The GitHub repository Jekso/Epsilon-AI-Expo contains a labelled image folder "dataset" with 2 categories: hot dog, not hot dog. Examples follow, each with its label.

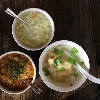
Label: not hot dog

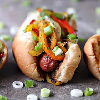
Label: hot dog

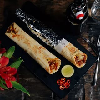
Label: not hot dog

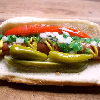
Label: hot dog

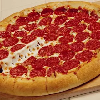
Label: not hot dog

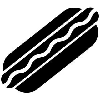
Label: hot dog
